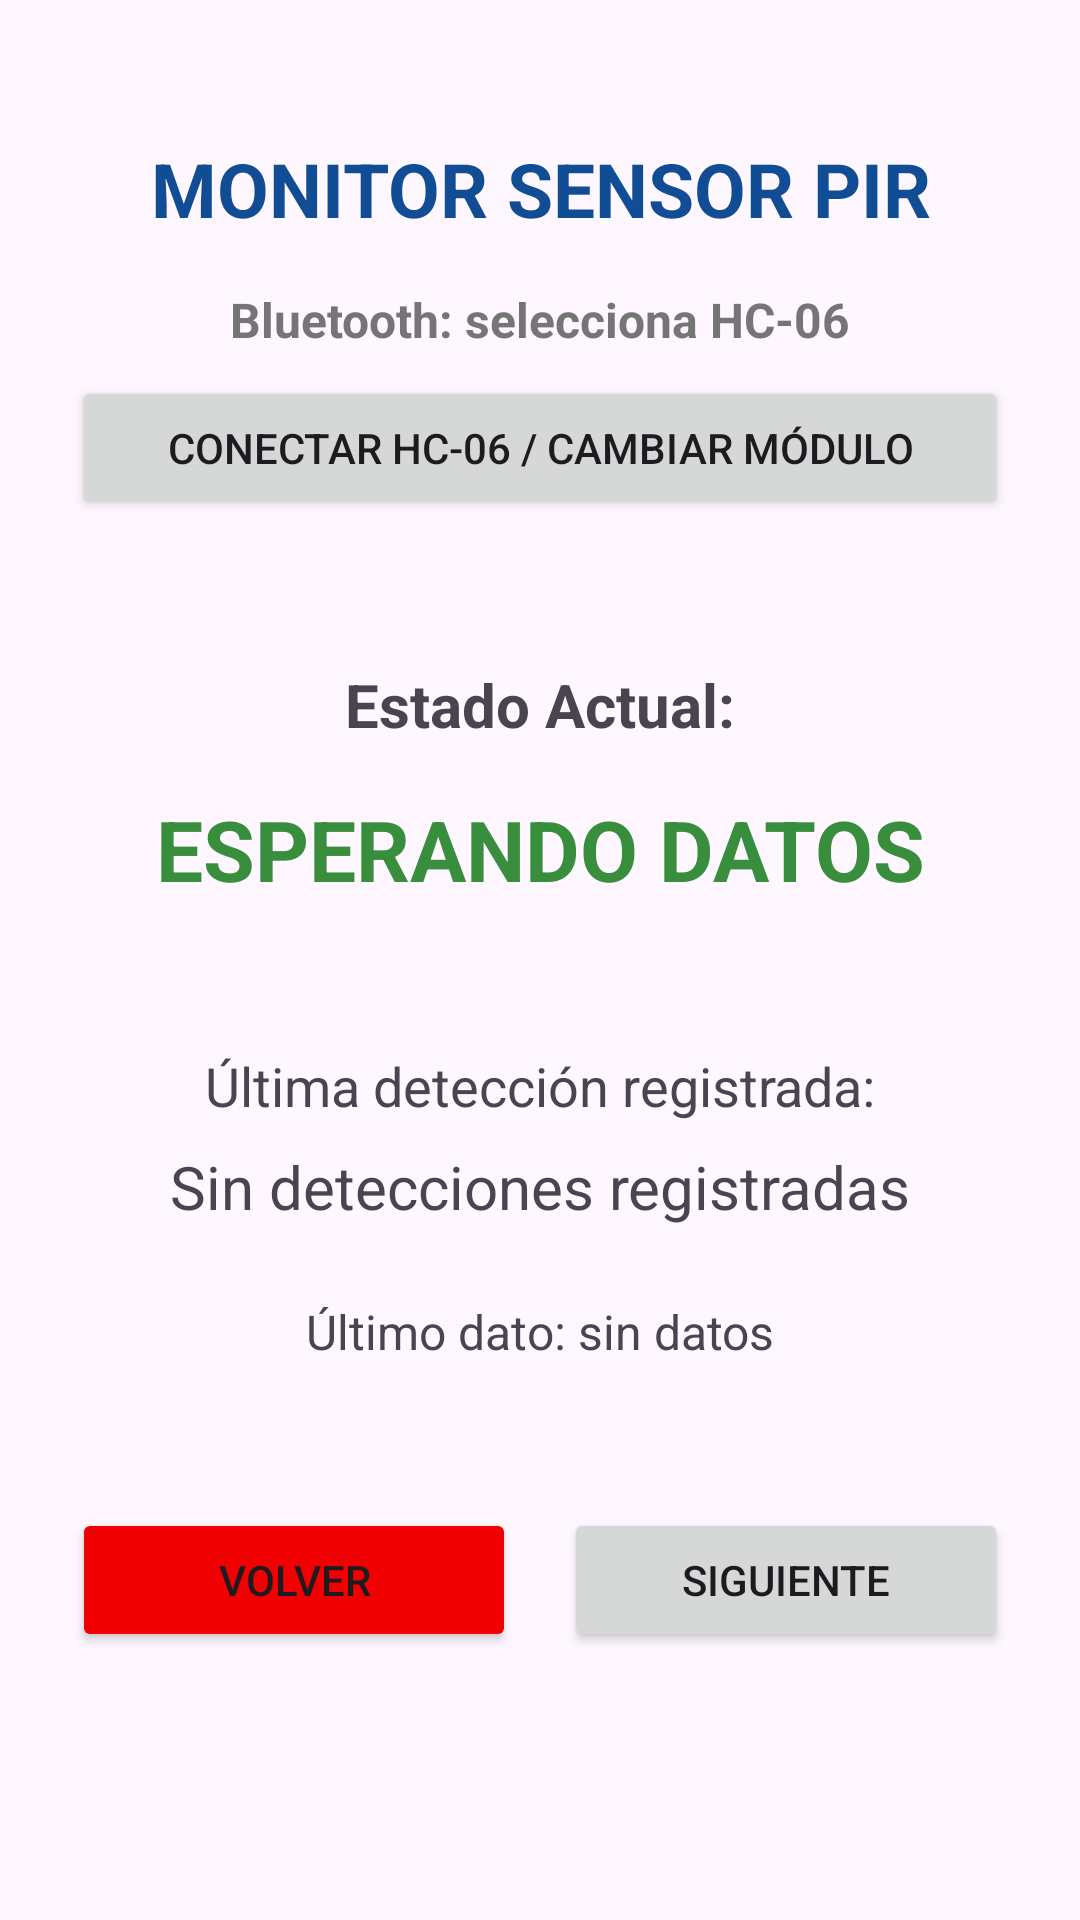

Reconstruct the res/layout file that produces this screen, plus the resources it refers to.
<!-- AndroidManifest.xml: application theme Theme.ProyectoIot -->
<!-- res/layout/activity_sensor.xml -->
<?xml version="1.0" encoding="utf-8"?>
<ScrollView xmlns:android="http://schemas.android.com/apk/res/android"
    android:id="@+id/main"
    android:layout_width="match_parent"
    android:layout_height="match_parent"
    android:fillViewport="true">

    <LinearLayout
        android:layout_width="match_parent"
        android:layout_height="wrap_content"
        android:orientation="vertical"
        android:padding="24dp">

        <TextView
            android:id="@+id/titulo_sensor"
            android:layout_width="match_parent"
            android:layout_height="wrap_content"
            android:layout_marginTop="22dp"
            android:gravity="center"
            android:text="MONITOR SENSOR PIR"
            android:textColor="#114d94"
            android:textSize="25sp"
            android:textStyle="bold" />

        <TextView
            android:id="@+id/tv_estado_bluetooth_sensor"
            android:layout_width="match_parent"
            android:layout_height="wrap_content"
            android:layout_marginTop="16dp"
            android:gravity="center"
            android:text="Bluetooth: selecciona HC-06"
            android:textColor="#757575"
            android:textSize="16sp"
            android:textStyle="bold" />

        <Button
            android:id="@+id/btn_conectar_bluetooth"
            android:layout_width="match_parent"
            android:layout_height="wrap_content"
            android:layout_marginTop="8dp"
            android:text="Conectar HC-06 / Cambiar módulo" />

        <TextView
            android:id="@+id/label_estado"
            android:layout_width="match_parent"
            android:layout_height="wrap_content"
            android:layout_marginTop="48dp"
            android:gravity="center"
            android:text="Estado Actual:"
            android:textSize="20sp"
            android:textStyle="bold" />

        <TextView
            android:id="@+id/valor_estado"
            android:layout_width="match_parent"
            android:layout_height="wrap_content"
            android:layout_marginTop="16dp"
            android:gravity="center"
            android:text="ESPERANDO DATOS"
            android:textColor="#388E3C"
            android:textSize="28sp"
            android:textStyle="bold" />

        <TextView
            android:id="@+id/label_ultima_deteccion"
            android:layout_width="match_parent"
            android:layout_height="wrap_content"
            android:layout_marginTop="48dp"
            android:gravity="center"
            android:text="Última detección registrada:"
            android:textSize="18sp" />

        <TextView
            android:id="@+id/valor_ultima_deteccion"
            android:layout_width="match_parent"
            android:layout_height="wrap_content"
            android:layout_marginTop="8dp"
            android:gravity="center"
            android:text="Sin detecciones registradas"
            android:textSize="20sp" />

        <TextView
            android:id="@+id/tv_mensaje_recibido"
            android:layout_width="match_parent"
            android:layout_height="wrap_content"
            android:layout_marginTop="24dp"
            android:gravity="center"
            android:maxLines="3"
            android:text="Último dato: sin datos"
            android:textSize="16sp" />

        <LinearLayout
            android:layout_width="match_parent"
            android:layout_height="wrap_content"
            android:layout_marginTop="48dp"
            android:layout_marginBottom="20dp"
            android:orientation="horizontal">

            <Button
                android:id="@+id/btn_volver"
                android:layout_width="0dp"
                android:layout_height="wrap_content"
                android:layout_marginEnd="8dp"
                android:layout_weight="1"
                android:backgroundTint="#F00000"
                android:text="Volver" />

            <Button
                android:id="@+id/btn_siguiente"
                android:layout_width="0dp"
                android:layout_height="wrap_content"
                android:layout_marginStart="8dp"
                android:layout_weight="1"
                android:text="Siguiente" />
        </LinearLayout>
    </LinearLayout>
</ScrollView>
<!-- resources referenced by this layout -->
<resources>
  <style name="Theme.ProyectoIot" parent="Base.Theme.ProyectoIot" />
  <style name="Base.Theme.ProyectoIot" parent="Theme.Material3.DayNight.NoActionBar">
          
          
      </style>
</resources>
